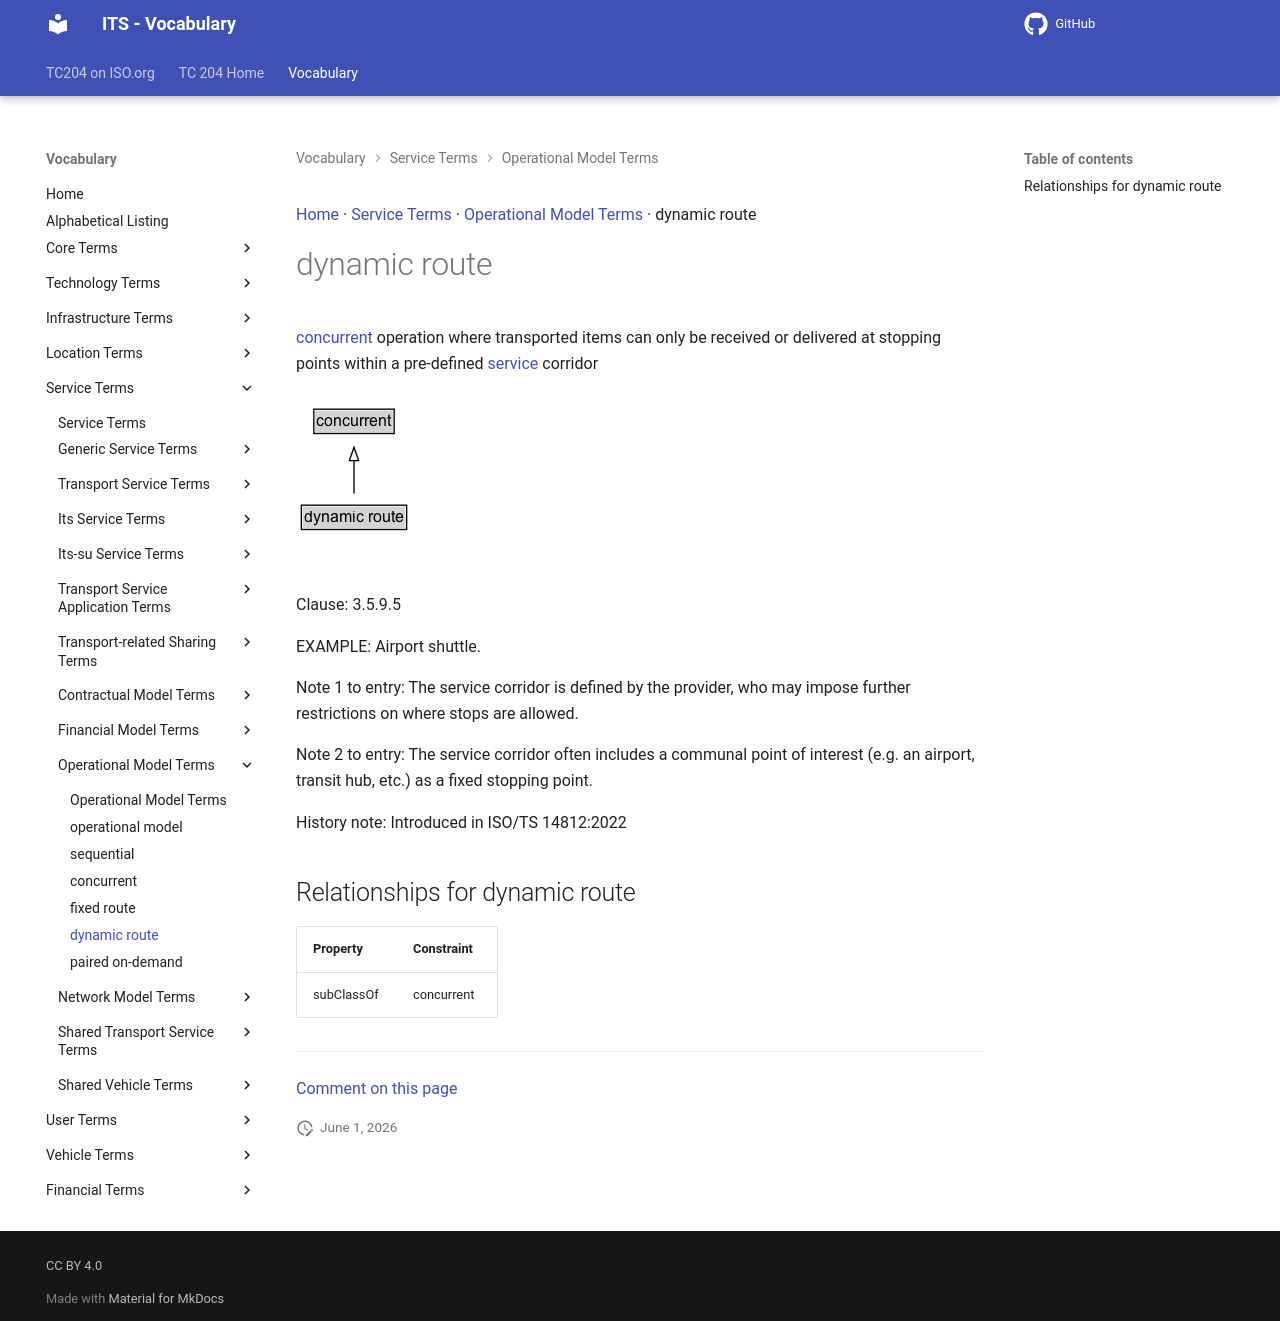

repository: ISO-TC204/iso14812 · page: v1.1.2-alpha.4/terms/dynamic route/index.html · generator: mkdocs

[Home](../index.md) · [Service Terms](groups/Service Terms.md) · [Operational Model Terms](patterns/Operational Model Terms.md) · dynamic route

# dynamic route

<div class="draft4-watermark" aria-hidden="true"></div>

<transport service> [concurrent](concurrent.md) operation where transported items can only be received or delivered at stopping points within a pre-defined [service](service.md) corridor

<object type="image/svg+xml" data="../../diagrams/dynamic route.dot.svg">
    <img alt="dynamic route Diagram" src="../../diagrams/dynamic route.dot.png" /> <!-- Fallback for non-SVG browsers -->
</object>

Clause: 3.5.9.5

EXAMPLE: Airport shuttle.

Note 1 to entry: The service corridor is defined by the provider, who may impose further restrictions on where stops are allowed.

Note 2 to entry: The service corridor often includes a communal point of interest (e.g. an airport, transit hub, etc.) as a fixed stopping point.

History note: Introduced in ISO/TS 14812:2022

## Relationships for dynamic route

| Property | Constraint |
| --- | --- |
| subClassOf | concurrent |


---

[Comment on this page](https://github.com/ISO-TC204/iso14812/issues/new?template=page-feedback.yml&title=%5BPage+feedback%5D+dynamic+route&page-title=dynamic+route&page-path=terms%2Fdynamic+route.md)
